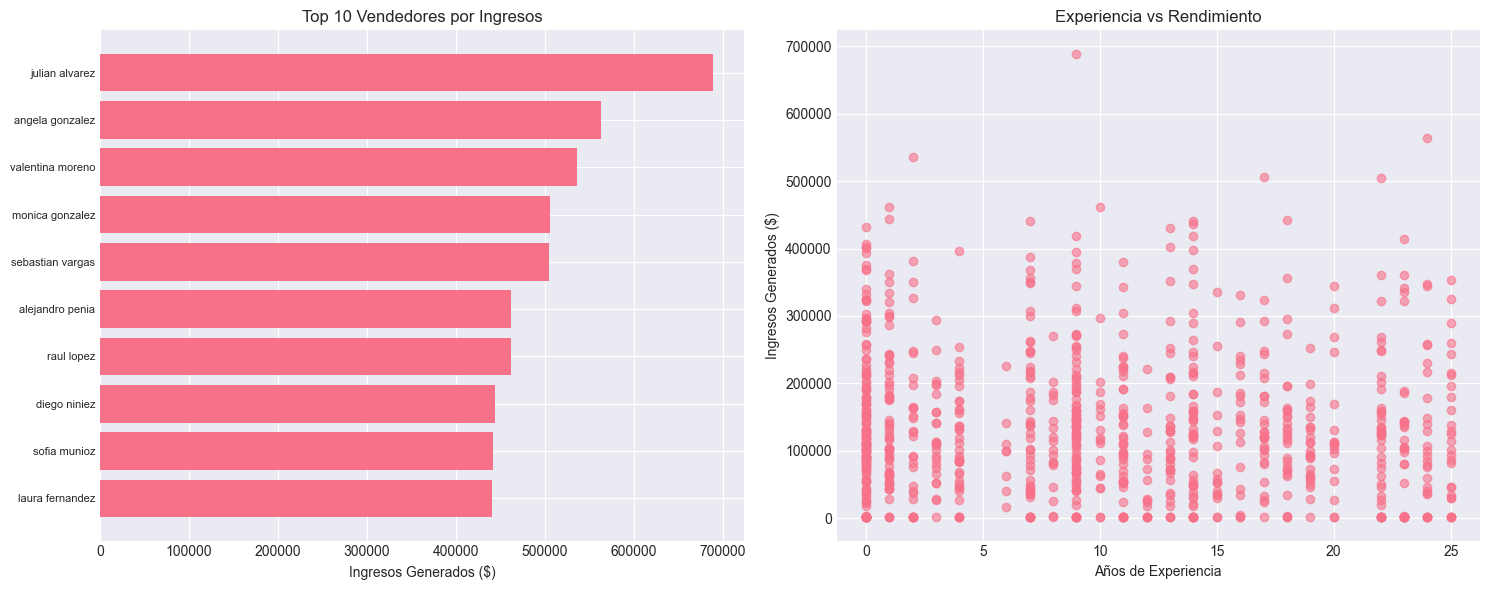

Data behind this chart, as committed beside it:
id_vendedor, nombre_vendedor, experiencia, sucursal, ventas_realizadas, ingresos_generados, ticket_promedio, comision_total, clientes_atendidos
42.0, julian alvarez, 9, sucursal oriente, 9, 689252, 76584, 11269, 9
79.0, angela gonzalez, 24, sucursal sur, 5, 563580, 112716, 12760, 5
24.0, valentina moreno, 2, sucursal aeropuerto, 8, 535880, 66985, 8791, 8
47.0, monica gonzalez, 17, sucursal oriente, 7, 506349, 72336, 15494, 7
44.0, sebastian vargas, 22, sucursal el poblado, 6, 504572, 84095, 11956, 6
7.0, alejandro penia, 1, sucursal oriente, 6, 462080, 77013, 9269, 6
30.0, raul lopez, 10, sucursal carrera 7, 5, 461559, 92312, 8676, 5
41.0, diego niniez, 1, sucursal industrial, 4, 444207, 111052, 6800, 4
61.0, sofia munioz, 18, sucursal aeropuerto, 11, 441932, 40176, 8408, 11
95.0, laura fernandez, 14, sucursal calle 80, 4, 440963, 110241, 5886, 4
71.0, daniela munioz, 7, sucursal oriente, 4, 440256, 110064, 7522, 4
84.0, julian castano, 14, sucursal aeropuerto, 6, 436586, 72764, 5915, 6
68.0, jose cardenas, 0, sucursal oriente, 6, 431340, 86268, 10597, 6
92.0, hernan herrera, 13, sucursal occidente, 5, 430425, 86085, 3996, 5
38.0, valentina alvarez, 9, sucursal aeropuerto, 4, 418733, 104683, 9146, 4
5.0, benjamin sanchez, 14, sucursal el poblado, 5, 418317, 83663, 10218, 5
28.0, raul moreno, 23, sucursal aeropuerto, 6, 414280, 69047, 7390, 6
93.0, raul ramirez, 0, sucursal aeropuerto, 5, 406080, 81216, 4054, 5
68.0, jose cardenas, 0, sucursal norte, 3, 402820, 134273, 9480, 3
59.0, hernan cifuentes, 13, sucursal aeropuerto, 5, 401978, 80396, 8870, 5
10.0, raul martinez, 0, sucursal aeropuerto, 7, 400604, 57229, 12745, 7
22.0, benjamin rios, 14, sucursal aeropuerto, 5, 397750, 79550, 11751, 5
63.0, ricardo penia, 4, sucursal aeropuerto, 4, 396647, 99162, 12539, 4
42.0, julian alvarez, 9, sucursal autopista, 4, 394297, 98574, 7349, 4
11.0, alejandro fernandez, 0, sucursal autopista, 3, 393047, 131016, 5281, 3
45.0, felipe ospina, 7, sucursal aeropuerto, 3, 387366, 129122, 5420, 3
64.0, jesus ramirez, 2, sucursal sur, 3, 381209, 127070, 7296, 3
67.0, jesus dominguez, 11, sucursal sur, 5, 379904, 75981, 10013, 5
17.0, julian espania, 9, sucursal aeropuerto, 6, 378041, 63007, 13143, 6
52.0, diego martinez, 0, sucursal oriente, 5, 375015, 75003, 13622, 5
40.0, valentina rodriguez, 9, sucursal industrial, 3, 369509, 123170, 7712, 3
54.0, paola dominguez, 14, sucursal el poblado, 5, 369419, 73884, 5980, 5
11.0, alejandro fernandez, 0, sucursal sur, 4, 369319, 92330, 6531, 4
77.0, monica moreno, 0, sucursal sur, 5, 368758, 73752, 10542, 5
76.0, jose lopez, 7, sucursal el poblado, 8, 368471, 52639, 13108, 8
75.0, mauricio pena, 1, sucursal aeropuerto, 5, 361535, 72307, 4838, 5
32.0, jose herrera, 22, sucursal sur, 3, 361378, 120459, 8012, 3
35.0, alejandro lopez, 23, sucursal aeropuerto, 6, 361008, 60168, 7516, 6
37.0, veronica martinez, 18, sucursal aeropuerto, 5, 356232, 71246, 5015, 5
76.0, jose lopez, 7, sucursal oriente, 3, 356007, 118669, 1824, 3
80.0, valentina ninez, 25, sucursal sur, 6, 353226, 58871, 9923, 6
19.0, angela ospina, 13, sucursal industrial, 4, 351489, 87872, 6690, 4
24.0, valentina moreno, 2, sucursal sur, 3, 350991, 116997, 8676, 3
73.0, natalia rios, 7, sucursal el poblado, 5, 350547, 70109, 7183, 5
72.0, sebastian alvarez, 1, sucursal centro, 3, 349699, 116566, 6476, 3
76.0, jose lopez, 7, sucursal aeropuerto, 4, 348706, 87176, 8849, 4
51.0, claudia gutierrez, 24, sucursal aeropuerto, 7, 347914, 49702, 7112, 7
95.0, laura fernandez, 14, sucursal aeropuerto, 4, 347627, 86907, 8488, 4
51.0, claudia gutierrez, 24, sucursal oriente, 6, 344718, 57453, 7342, 6
86.0, alvaro espana, 20, sucursal oriente, 4, 344355, 86089, 5573, 4
70.0, julian lopez, 9, sucursal sur, 3, 344014, 114671, 7037, 3
74.0, hernan alvarez, 11, sucursal aeropuerto, 5, 343063, 68613, 14760, 5
28.0, raul moreno, 23, sucursal el poblado, 5, 341074, 68215, 5266, 5
29.0, maria perez, 0, sucursal oriente, 4, 339821, 84955, 4712, 4
23.0, paola gonzalez, 23, sucursal autopista, 5, 335786, 67157, 8840, 5
14.0, diego dominguez, 15, sucursal aeropuerto, 6, 335033, 83758, 11558, 6
49.0, camilo ninez, 1, sucursal industrial, 4, 333522, 83380, 6427, 4
60.0, ricardo gonzalez, 0, sucursal oriente, 4, 331907, 82977, 5409, 4
97.0, benjamin garcia, 16, sucursal el poblado, 4, 331337, 82834, 9373, 4
48.0, hernan dominguez, 2, sucursal aeropuerto, 5, 326226, 65245, 4397, 5
... 820 more rows
